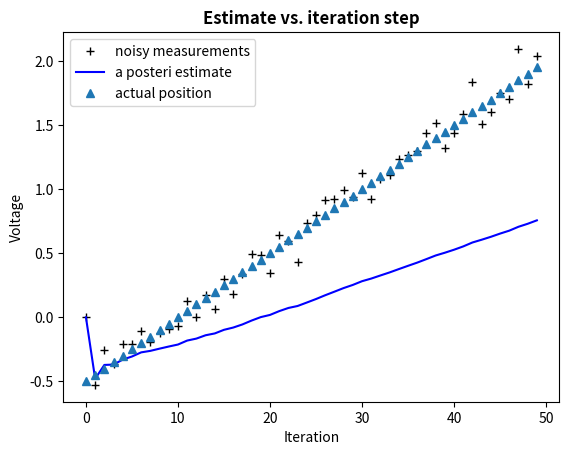

Generate this figure with matplotlib:
import matplotlib
import numpy as np
import matplotlib.pyplot as plt

#setup initial parameters
n_iter = 50
sz = (n_iter,)	#Size of array
x0 = -0.5	#Initial position value
v = 0.05	#Velocity
R = 0.1 # Estimate of measurement variance

Q = 1e-6 #Process variance

#Create the arrays
xhat = np.zeros(sz)	# a posteri estimate of x
P = np.zeros(sz)	# a posteri error estimate
xhatminus = np.zeros(sz)	# a priori estimate of x
Pminus = np.zeros(sz)	# a priori error estimate
K = np.zeros(sz)	# gain or blending factor
z = np.zeros(sz)	# measurement array
x = np.zeros(sz)	# array of position values



# initial guess
xhat[0] = 0.0
P[0] = 1.0

x[0] = x0

for k in range(1, n_iter):
	# move the robot
	x[k] = x[k-1] + v

	# generate a measurement about x
	z[k] = np.random.randn()*R + x[k]
	# time update
	xhatminus[k] = xhat[k-1]
	Pminus[k] = P[k-1] + Q

	# measurement update
	K[k] = Pminus[k]/( Pminus[k]+R )
	xhat[k] = xhatminus[k] + K[k]*(z[k]-xhatminus[k])
	P[k] = (1-K[k])*Pminus[k]

plt.figure()
plt.plot(z, 'k+', label='noisy measurements')
plt.plot(xhat, 'b-', label='a posteri estimate')
plt.plot(x, '^', label='actual position')
#plt.axhline(x, color='g', label = 'truth value')
plt.legend()
plt.title('Estimate vs. iteration step', fontweight='bold')
plt.xlabel('Iteration')
plt.ylabel('Voltage')

plt.figure()
valid_iter = range(1,n_iter)
plt.plot(valid_iter, Pminus[valid_iter], label = 'a priori error estimate')
plt.title('Estimated $\it\mathbf{a \ priori}}$ error vs. iteration step', fontweight='bold')
plt.xlabel('Iteration')
plt.ylabel('$(Voltage)^2$')
plt.setp(plt.gca(), 'ylim', [0, 0.01])
plt.show()